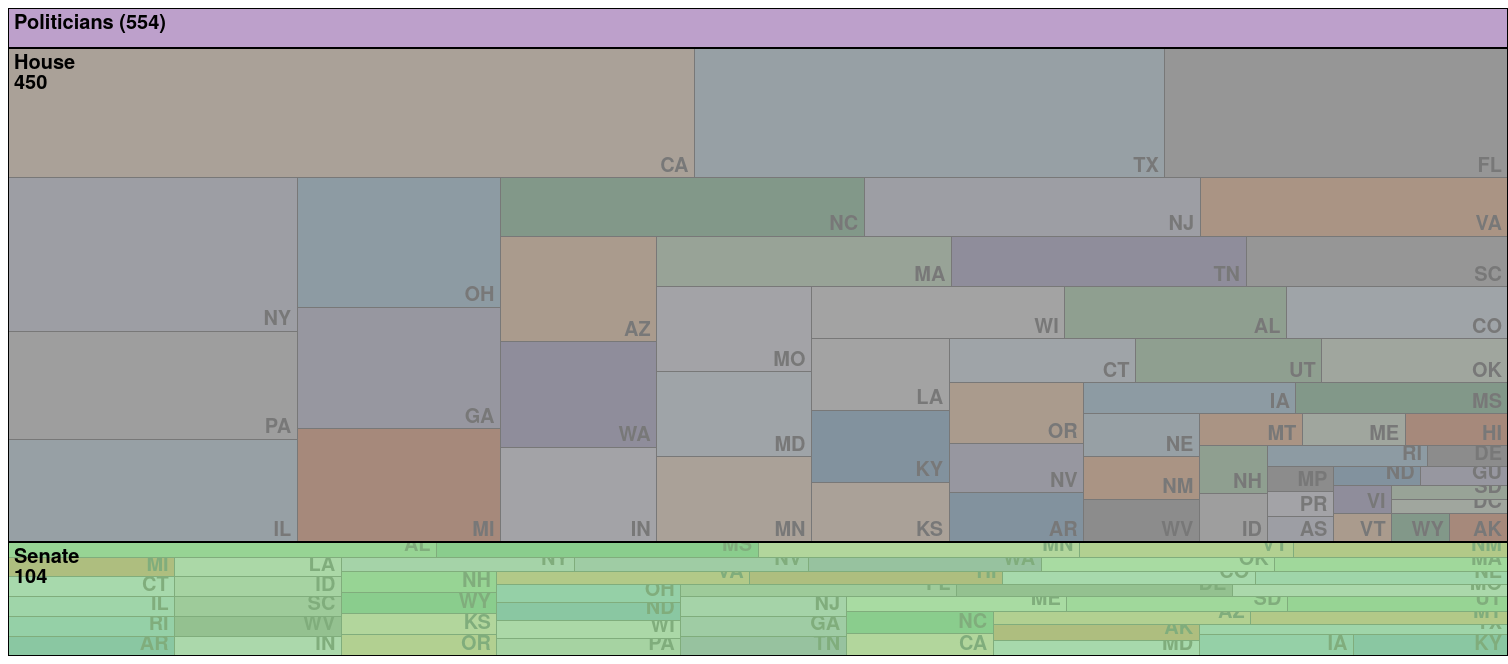
D3 v3 page, settled after 480 driven frames (8 s of simulated time); the page loaded 1 data file(s).




window.addEventListener('message', function(e) {
    var opts = e.data.opts,
        data = e.data.data;

    return main(opts, data);
});

var defaults = {
    margin: {top: 40, right: 0, bottom: 0, left: 0},
    rootname: "TOP",
    format: ",d",
    title: "",
    width: 1500,
    height: 700
};

function main(o, data) {
  var root,
      opts = $.extend(true, {}, defaults, o),
      formatNumber = d3.format(opts.format),
      rname = opts.rootname,
      margin = opts.margin,
      theight = 36 + 16;

  $('#chart').width(opts.width).height(opts.height);
  var width = opts.width - margin.left - margin.right,
      height = opts.height - margin.top - margin.bottom - theight,
      transitioning;
  
  var color = d3.scale.category20c();
  
  var x = d3.scale.linear()
      .domain([0, width])
      .range([0, width]);
  
  var y = d3.scale.linear()
      .domain([0, height])
      .range([0, height]);
  
  var treemap = d3.layout.treemap()
      .children(function(d, depth) { return depth ? null : d._children; })
      .sort(function(a, b) { return a.value - b.value; })
      .ratio(height / width * 0.5 * (1 + Math.sqrt(5)))
      .round(false);
  
  var svg = d3.select("#chart").append("svg")
      .attr("width", width + margin.left + margin.right)
      .attr("height", height + margin.bottom + margin.top)
      .style("margin-left", -margin.left + "px")
      .style("margin.right", -margin.right + "px")
    .append("g")
      .attr("transform", "translate(" + margin.left + "," + margin.top + ")")
      .style("shape-rendering", "crispEdges");
  
  var grandparent = svg.append("g")
      .attr("class", "grandparent");
  
  grandparent.append("rect")
      .attr("y", -margin.top)
      .attr("width", width)
      .attr("height", margin.top);
  
  grandparent.append("text")
      .attr("x", 6)
      .attr("y", 6 - margin.top)
      .attr("dy", ".75em");

  if (opts.title) {
    $("#chart").prepend("<p class='title'>" + opts.title + "</p>");
  }
  if (data instanceof Array) {
    root = { key: rname, values: data };
  } else {
    root = data;
  }
    
  initialize(root);
  accumulate(root);
  layout(root);
  console.log(root);
  display(root);

  if (window.parent !== window) {
    var myheight = document.documentElement.scrollHeight || document.body.scrollHeight;
    window.parent.postMessage({height: myheight}, '*');
  }

  function initialize(root) {
    root.x = root.y = 0;
    root.dx = width;
    root.dy = height;
    root.depth = 0;
  }

  // Aggregate the values for internal nodes. This is normally done by the
  // treemap layout, but not here because of our custom implementation.
  // We also take a snapshot of the original children (_children) to avoid
  // the children being overwritten when when layout is computed.
  function accumulate(d) {
    return (d._children = d.values)
        ? d.value = d.values.reduce(function(p, v) { return p + accumulate(v); }, 0)
        : d.value;
  }

  // Compute the treemap layout recursively such that each group of siblings
  // uses the same size (1×1) rather than the dimensions of the parent cell.
  // This optimizes the layout for the current zoom state. Note that a wrapper
  // object is created for the parent node for each group of siblings so that
  // the parent’s dimensions are not discarded as we recurse. Since each group
  // of sibling was laid out in 1×1, we must rescale to fit using absolute
  // coordinates. This lets us use a viewport to zoom.
  function layout(d) {
    if (d._children) {
      treemap.nodes({_children: d._children});
      d._children.forEach(function(c) {
        c.x = d.x + c.x * d.dx;
        c.y = d.y + c.y * d.dy;
        c.dx *= d.dx;
        c.dy *= d.dy;
        c.parent = d;
        layout(c);
      });
    }
  }

  function display(d) {
    grandparent
        .datum(d.parent)
        .on("click", transition)
      .select("text")
        .text(name(d));

    var g1 = svg.insert("g", ".grandparent")
        .datum(d)
        .attr("class", "depth");

    var g = g1.selectAll("g")
        .data(d._children)
      .enter().append("g");

    g.filter(function(d) { return d._children; })
        .classed("children", true)
        .on("click", transition);

    var children = g.selectAll(".child")
        .data(function(d) { return d._children || [d]; })
      .enter().append("g");

    children.append("rect")
        .attr("class", "child")
        .call(rect)
      .append("title")
        .text(function(d) { return d.key + " (" + formatNumber(d.value) + ")"; });
    children.append("text")
        .attr("class", "ctext")
        .text(function(d) { return d.key; })
        .call(text2);

    g.append("rect")
        .attr("class", "parent")
        .call(rect);

    var t = g.append("text")
        .attr("class", "ptext")
        .attr("dy", ".75em")

    t.append("tspan")
        .text(function(d) { return d.key; });
    t.append("tspan")
        .attr("dy", "1.0em")
        .text(function(d) { return formatNumber(d.value); });
    t.call(text);

    g.selectAll("rect")
        .style("fill", function(d) { return color(d.key); });

    function transition(d) {
      if (transitioning || !d) return;
      transitioning = true;

      var g2 = display(d),
          t1 = g1.transition().duration(750),
          t2 = g2.transition().duration(750);

      // Update the domain only after entering new elements.
      x.domain([d.x, d.x + d.dx]);
      y.domain([d.y, d.y + d.dy]);

      // Enable anti-aliasing during the transition.
      svg.style("shape-rendering", null);

      // Draw child nodes on top of parent nodes.
      svg.selectAll(".depth").sort(function(a, b) { return a.depth - b.depth; });

      // Fade-in entering text.
      g2.selectAll("text").style("fill-opacity", 0);

      // Transition to the new view.
      t1.selectAll(".ptext").call(text).style("fill-opacity", 0);
      t1.selectAll(".ctext").call(text2).style("fill-opacity", 0);
      t2.selectAll(".ptext").call(text).style("fill-opacity", 1);
      t2.selectAll(".ctext").call(text2).style("fill-opacity", 1);
      t1.selectAll("rect").call(rect);
      t2.selectAll("rect").call(rect);

      // Remove the old node when the transition is finished.
      t1.remove().each("end", function() {
        svg.style("shape-rendering", "crispEdges");
        transitioning = false;
      });
    }

    return g;
  }

  function text(text) {
    text.selectAll("tspan")
        .attr("x", function(d) { return x(d.x) + 6; })
    text.attr("x", function(d) { return x(d.x) + 6; })
        .attr("y", function(d) { return y(d.y) + 6; })
        .style("opacity", function(d) { return this.getComputedTextLength() < x(d.x + d.dx) - x(d.x) ? 1 : 0; });
  }

  function text2(text) {
    text.attr("x", function(d) { return x(d.x + d.dx) - this.getComputedTextLength() - 6; })
        .attr("y", function(d) { return y(d.y + d.dy) - 6; })
        .style("opacity", function(d) { return this.getComputedTextLength() < x(d.x + d.dx) - x(d.x) ? 1 : 0; });
  }

  function rect(rect) {
    rect.attr("x", function(d) { return x(d.x); })
        .attr("y", function(d) { return y(d.y); })
        .attr("width", function(d) { return x(d.x + d.dx) - x(d.x); })
        .attr("height", function(d) { return y(d.y + d.dy) - y(d.y); });
  }

  function name(d) {
    return d.parent
        ? name(d.parent) + " / " + d.key + " (" + formatNumber(d.value) + ")"
        : d.key + " (" + formatNumber(d.value) + ")";
  }
}

if (window.location.hash === "") {
    d3.json("politicians.json", function(err, res) {
        if (!err) {
            console.log(res);
            var data = d3.nest().key(function(d) { return d.chamber; }).key(function(d) { return d.state; }).key(function(d) { return d.party; }).entries(res);
            main({title: "US Politicians"}, {key: "Politicians", values: data});
        }
    });
}



### data: politicians.json
[
 {
  "value": 1,
  "dob": "1966-08-16",
  "key": "Doug Collins",
  "party": "Republican",
  "chamber": "House",
  "bio_id": "C001093",
  "laws_sponsored": 32,
  "state": "GA"
 },
 {
  "value": 1,
  "dob": "1942-02-20",
  "party": "Republican",
  "key": "Mitch McConnell",
  "bio_id": "M000355",
  "chamber": "Senate",
  "state": "KY",
  "laws_sponsored": 32
 },
 {
  "state": "AK",
  "laws_sponsored": 28,
  "bio_id": "Y000033",
  "chamber": "House",
  "dob": "1933-06-09",
  "party": "Republican",
  "key": "Don Young",
  "value": 1
 },
 {
  "bio_id": "B001297",
  "chamber": "House",
  "state": "CO",
  "laws_sponsored": 26,
  "value": 1,
  "dob": "1959-02-16",
  "party": "Republican",
  "key": "Ken Buck"
 },
 {
  "value": 1,
  "party": "Democrat",
  "key": "Joseph Crowley",
  "dob": "1962-03-16",
  "bio_id": "C001038",
  "chamber": "House",
  "state": "NY",
  "laws_sponsored": 25
 },
 {
  "chamber": "House",
  "bio_id": "B001248",
  "laws_sponsored": 25,
  "state": "TX",
  "value": 1,
  "dob": "1950-12-23",
  "key": "Michael Burgess",
  "party": "Republican"
 },
 {
  "party": "Republican",
  "key": "Charles Grassley",
  "dob": "1933-09-17",
  "value": 1,
  "state": "IA",
  "laws_sponsored": 24,
  "bio_id": "G000386",
  "chamber": "Senate"
 },
 {
  "chamber": "Senate",
  "bio_id": "C001056",
  "laws_sponsored": 21,
  "state": "TX",
  "value": 1,
  "key": "John Cornyn",
  "party": "Republican",
  "dob": "1952-02-02"
 },
 "... 546 more items"
]